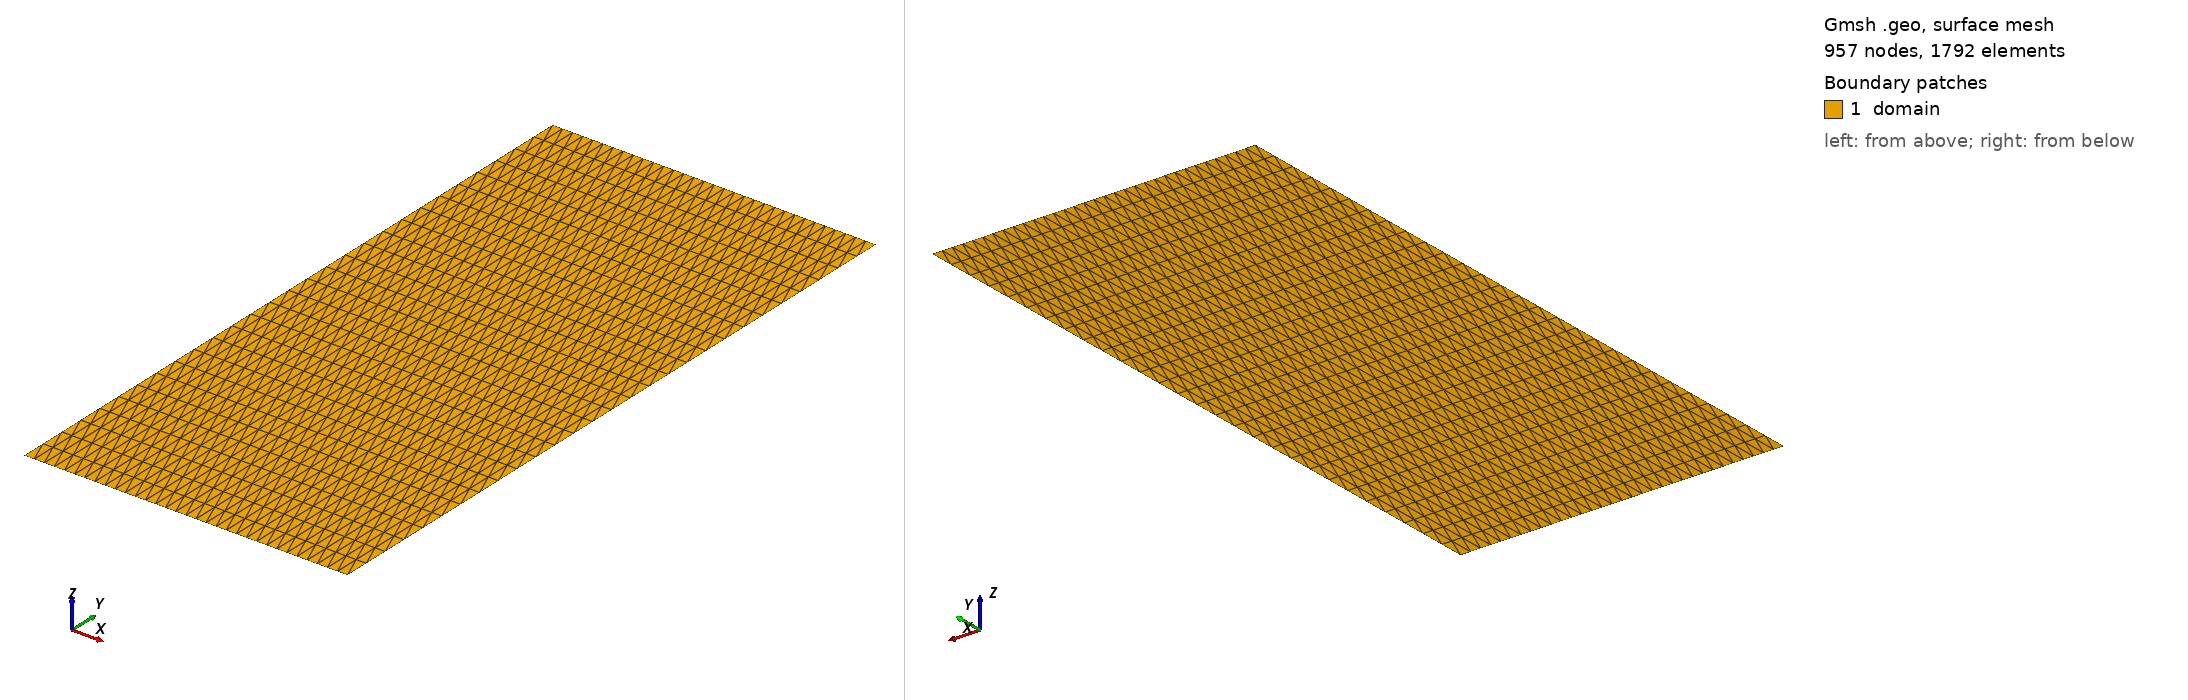

Gmsh geometry script, surface-meshed: 957 nodes, 1792 surface elements. Boundary patches (legend numbers): 1 domain. Left view from above one corner, right view from below the opposite corner. Legend entries are the model's physical surfaces. The drawing asked Gmsh for element sizes between 1% and 20% of the model's largest extent; the script's own settings can give other sizes.

=== mesh.geo (drawn) ===
cl__1 = 0.025;
Point(1) = {0, 0, 0, cl__1};
Point(2) = {0.8, 0, 0, cl__1};
Point(3) = {0.8, 1.7, 0, cl__1};
Point(4) = {0, 1.7, 0, cl__1};
Line(1) = {1, 2};
Transfinite Curve {1} = 33 Using Progression 1;
Line(2) = {2, 3};
Transfinite Curve {2} = 29 Using Progression 1;
Line(3) = {3, 4};
Transfinite Curve {3} = 33 Using Progression 1;
Line(4) = {4, 1};
Transfinite Curve {4} = 29 Using Progression 1;
Curve Loop(1) = {1, 2, 3, 4};
Plane Surface(1) = {1};
Transfinite Surface {1};
Physical Curve("left") = {4};
Physical Curve("right") = {2};
Physical Curve("bottom") = {1};
Physical Curve("top") = {3};
Physical Surface("domain") = {1};
